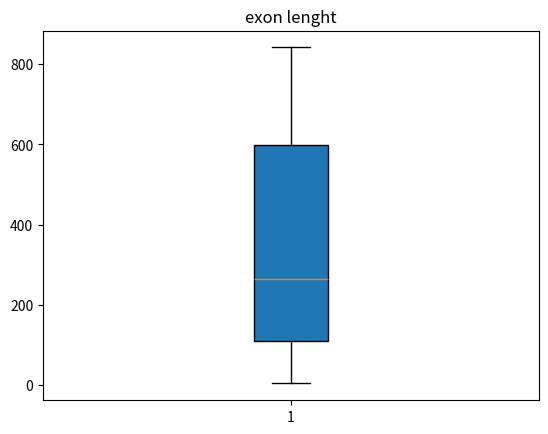

Write Python code to recreate this figure.
import numpy as np
import matplotlib.pyplot as plt    # import two modules

gene_lengths=[9410,394141,4442,105338,19149,76779,126550,36296,842,15981]
exon_counts=[51,1142,42,216,25,650,32533,57,1,523]
zipped = zip(gene_lengths, exon_counts)
zipped_list = list(zipped)
print(zipped_list)         #It can match gene_lengths and exon_counts one to one

# exon_lenght = gene_lengths / exon_counts
# Lists cannot be numerically evaluated;
# they must be converted to Arrays
gene_lengths_array = np.array(gene_lengths)
exon_counts_array = np.array(exon_counts)
exon_length = gene_lengths_array/exon_counts_array
exon_length_list = list(exon_length)   # change to list
exon_length_list.sort()               # sorting

fig1, ax1 = plt.subplots()
ax1.boxplot(exon_length_list,
            vert = True,
            whis = 1.5,
            patch_artist = True,
            meanline = False,
            showbox = True,
            showcaps = True,
            showfliers = True,
            notch = False,
              )   # Some basic properties of boxplot
ax1.set(title = 'exon lenght',)

plt.show()
